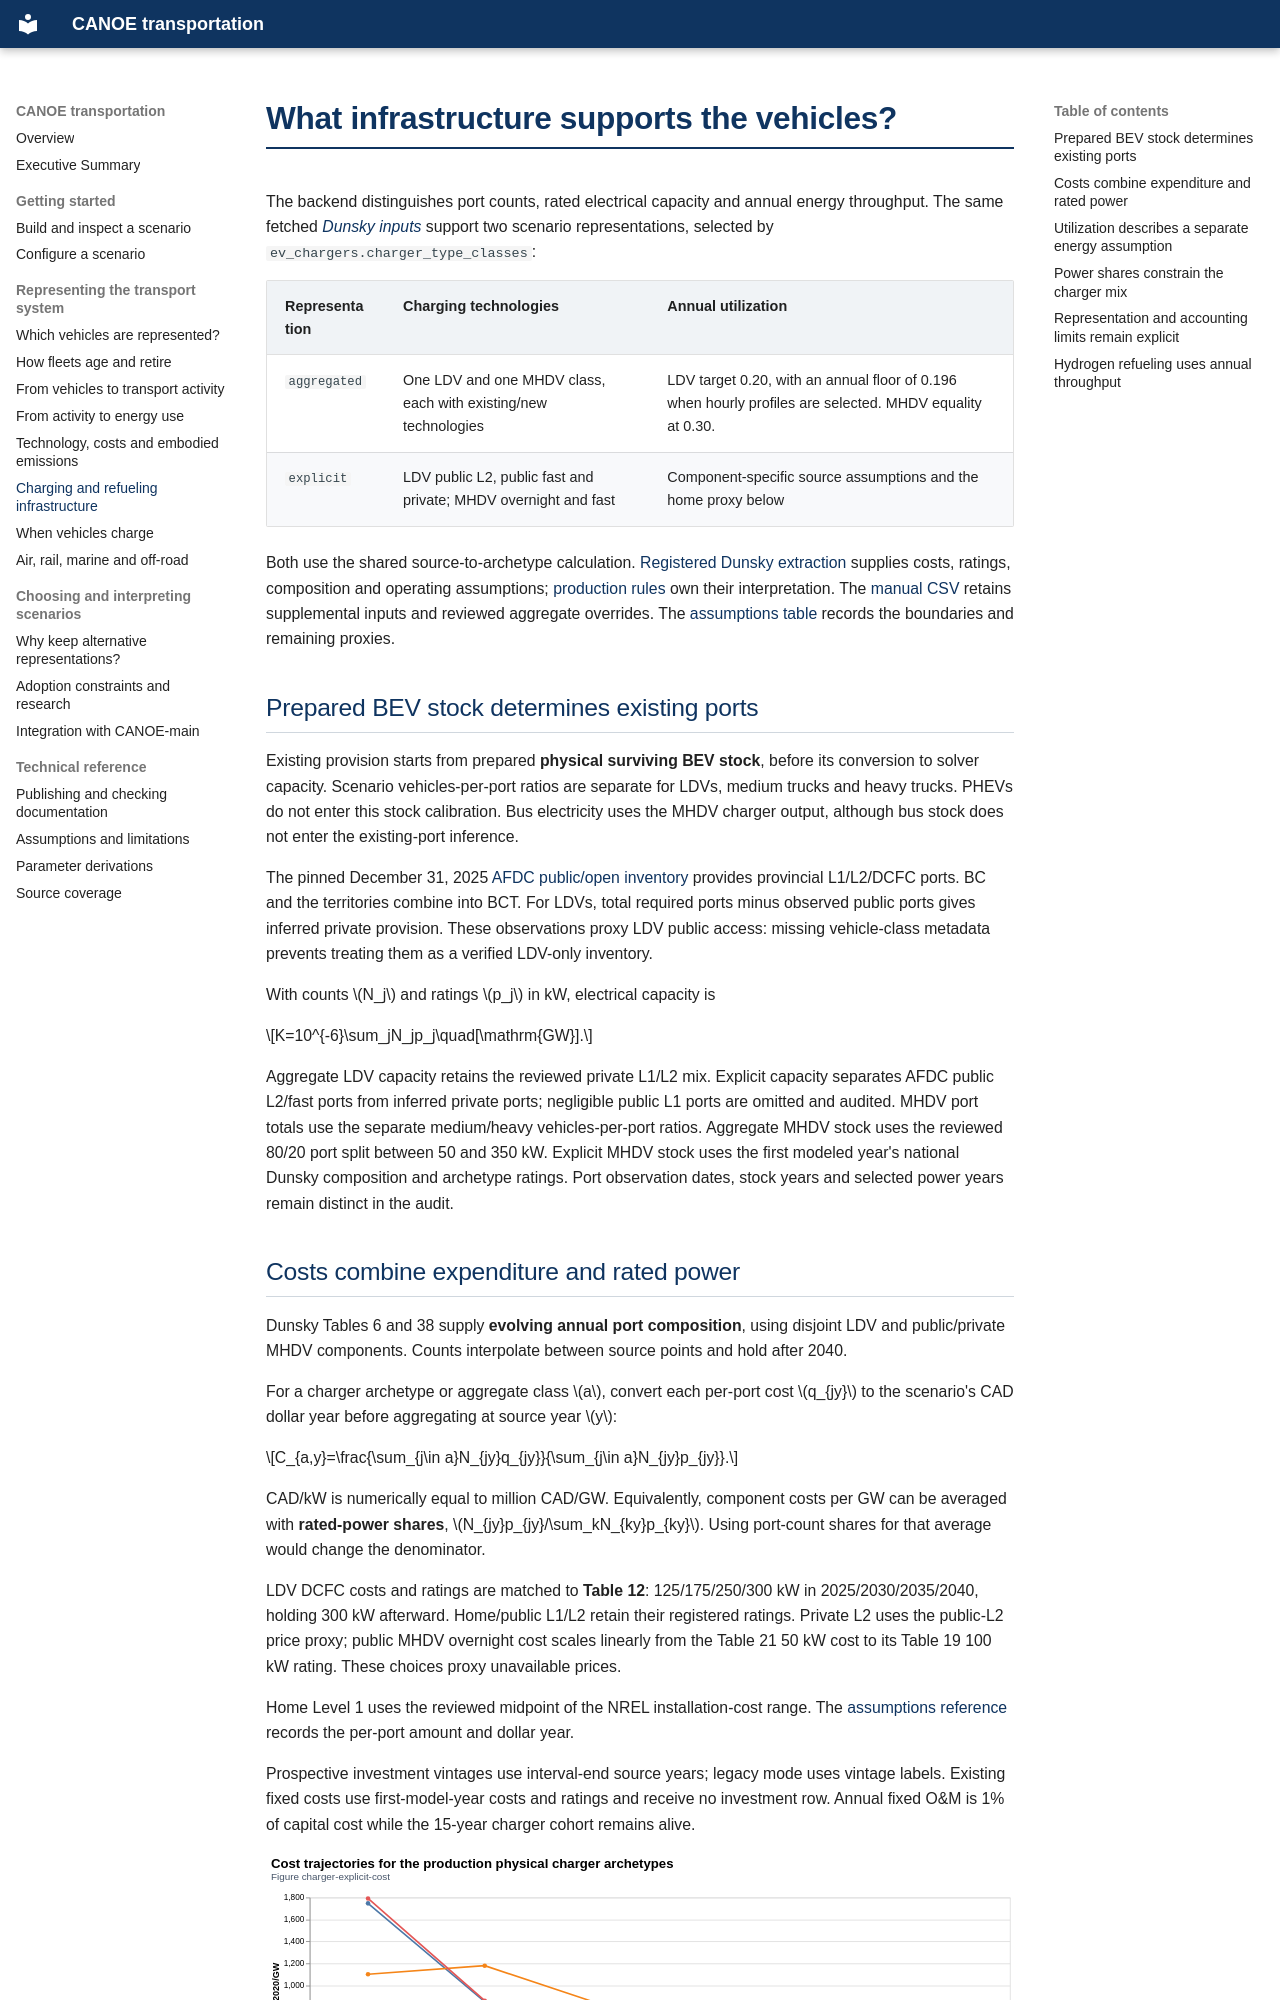

repository: CANOE-main/canoe-transportation · page: model/infrastructure/index.html · generator: mkdocs

# What infrastructure supports the vehicles?

The backend distinguishes port counts, rated electrical capacity and annual energy
throughput. The same fetched [*Dunsky inputs*](https://natural-resources.canada.ca/energy-efficiency/transportation-energy-efficiency/resource-library/electric-vehicle-charging-infrastructure-canada) support two scenario representations,
selected by `ev_chargers.charger_type_classes`:

| Representation | Charging technologies | Annual utilization |
| --- | --- | --- |
| `aggregated` | One LDV and one MHDV class, each with existing/new technologies | LDV target 0.20, with an annual floor of 0.196 when hourly profiles are selected. MHDV equality at 0.30. |
| `explicit` | LDV public L2, public fast and private; MHDV overnight and fast | Component-specific source assumptions and the home proxy below |

Both use the shared source-to-archetype calculation. [Registered Dunsky extraction](../../config/parameters/dunsky_charger_inputs.yaml)
supplies costs, ratings, composition and operating assumptions; [production rules](../../config/parameters/charging_and_range_representation.yaml)
own their interpretation. The [manual CSV](../../inputs/0_manual_params/charger_parameters.csv)
retains supplemental inputs and reviewed aggregate overrides. The
[assumptions table](../assumptions.md#charging-and-hydrogen-refueling-infrastructure)
records the boundaries and remaining proxies.

## Prepared BEV stock determines existing ports

Existing provision starts from prepared **physical surviving BEV stock**, before
its conversion to solver capacity. Scenario vehicles-per-port ratios are separate
for LDVs, medium trucks and heavy trucks. PHEVs do not enter this stock calibration.
Bus electricity uses the MHDV charger output, although bus stock does not enter
the existing-port inference.

The pinned December 31, 2025 [AFDC public/open inventory](https://afdc.energy.gov/stations/)
provides provincial L1/L2/DCFC ports. BC and the territories combine into BCT.
For LDVs, total required ports minus observed public ports gives inferred private
provision. These observations proxy LDV public access: missing vehicle-class
metadata prevents treating them as a verified LDV-only inventory.

With counts $N_j$ and ratings $p_j$ in kW, electrical capacity is

$$K=10^{-6}\sum_jN_jp_j\quad[\mathrm{GW}].$$

Aggregate LDV capacity retains the reviewed private L1/L2 mix. Explicit capacity
separates AFDC public L2/fast ports from inferred private ports; negligible public
L1 ports are omitted and audited. MHDV port totals use the separate medium/heavy
vehicles-per-port ratios. Aggregate MHDV stock uses the reviewed 80/20 port split
between 50 and 350 kW. Explicit MHDV stock uses the first modeled year's national
Dunsky composition and archetype ratings. Port observation dates, stock years
and selected power years remain distinct in the audit.
